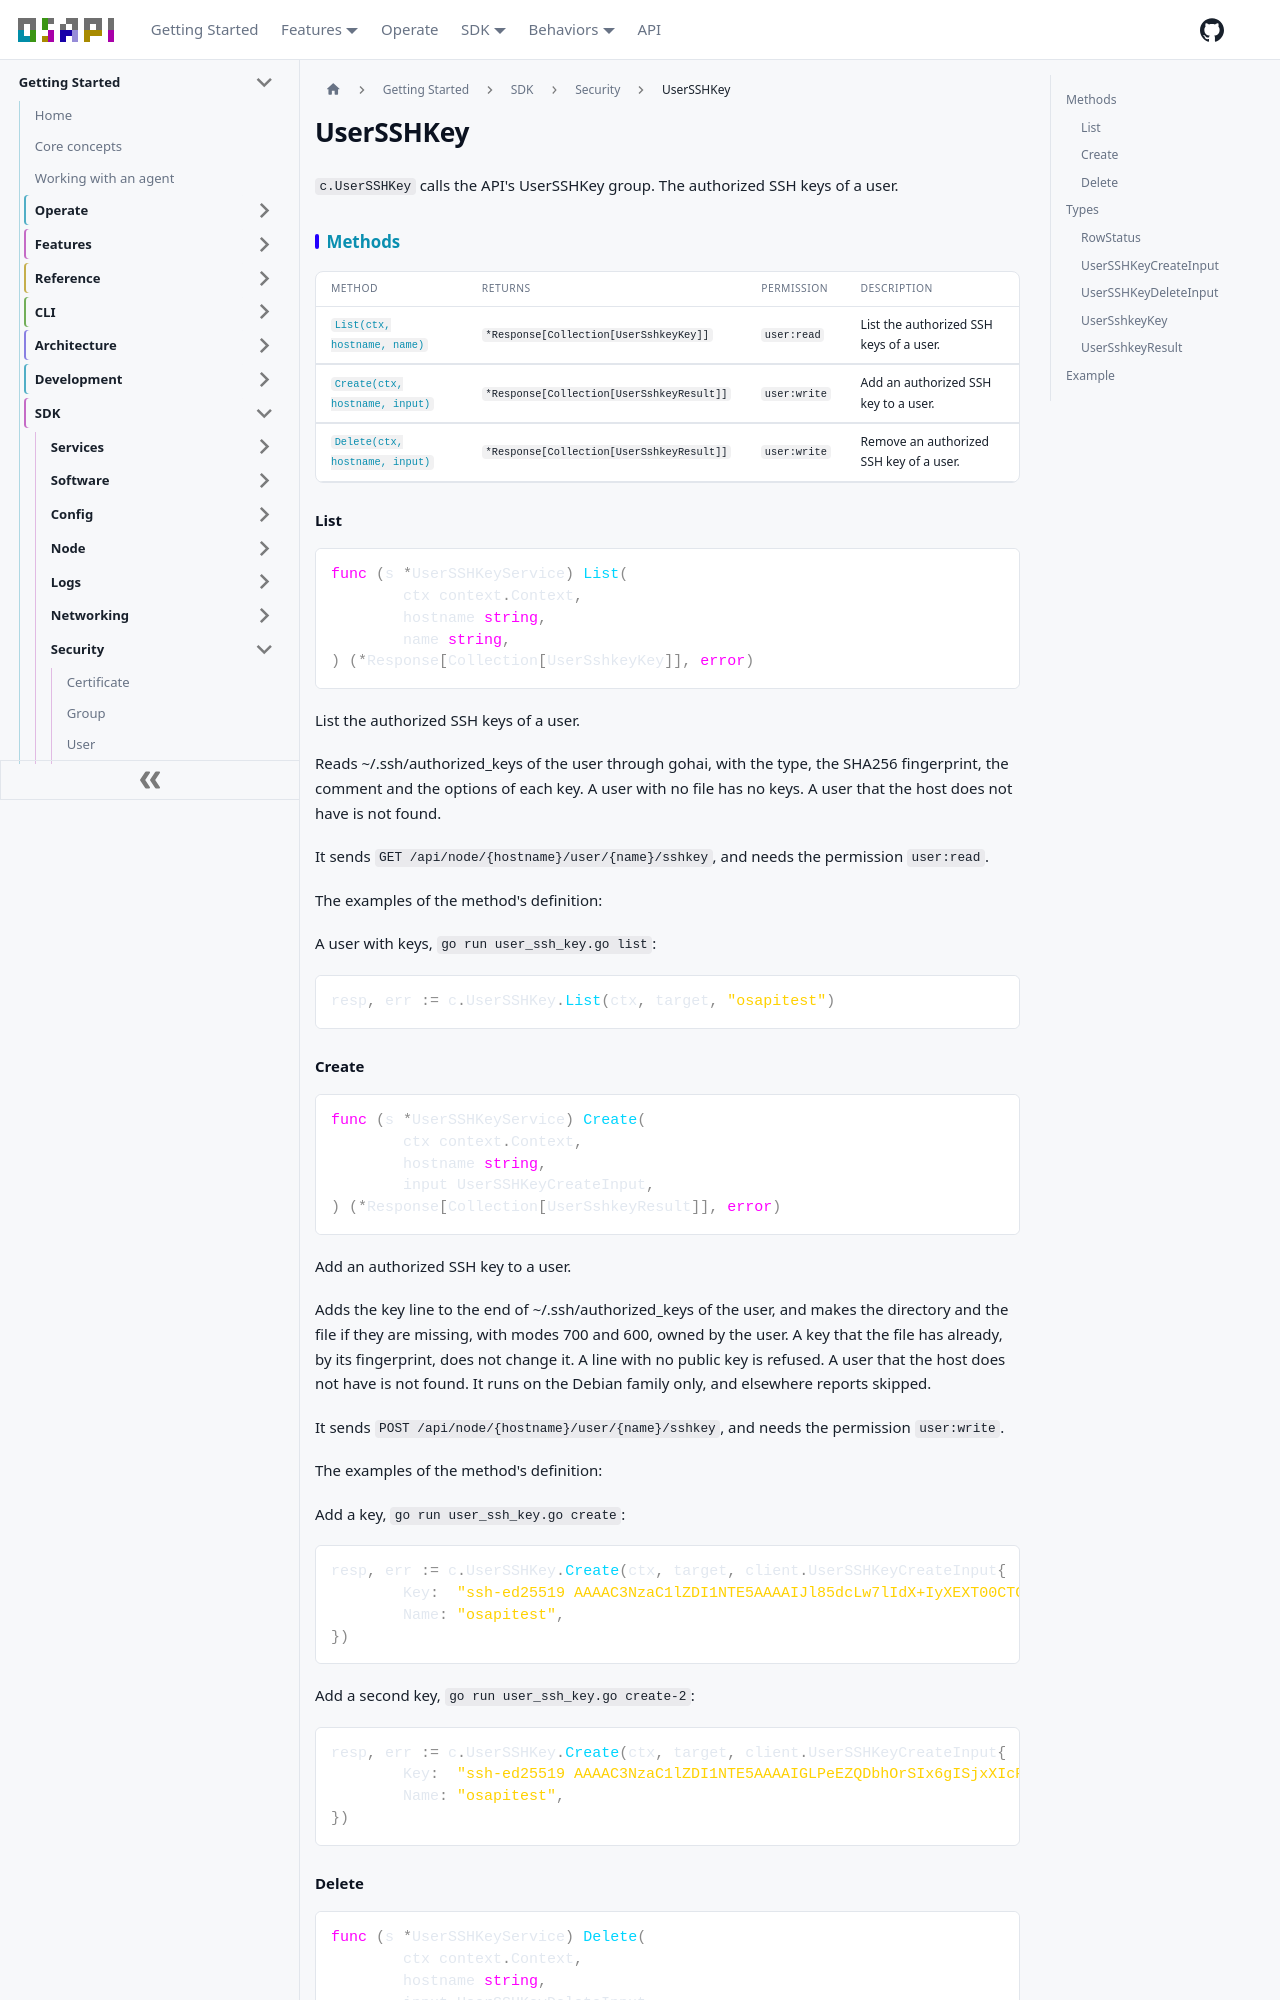

repository: osapi-io/osapi · page: sidebar/sdk/security/user_ssh_key.html · generator: docusaurus

---
title: UserSSHKey
---

<!-- Code generated by internal/sdk/gen. DO NOT EDIT. -->

# UserSSHKey

`c.UserSSHKey` calls the API's UserSSHKey group. The authorized SSH keys of a
user.

## Methods

| Method                                    | Returns                                   | Permission   | Description                             |
| ----------------------------------------- | ----------------------------------------- | ------------ | --------------------------------------- |
| [`List(ctx, hostname, name)`](#list)      | `*Response[Collection[UserSshkeyKey]]`    | `user:read`  | List the authorized SSH keys of a user. |
| [`Create(ctx, hostname, input)`](#create) | `*Response[Collection[UserSshkeyResult]]` | `user:write` | Add an authorized SSH key to a user.    |
| [`Delete(ctx, hostname, input)`](#delete) | `*Response[Collection[UserSshkeyResult]]` | `user:write` | Remove an authorized SSH key of a user. |

### List

```go
func (s *UserSSHKeyService) List(
	ctx context.Context,
	hostname string,
	name string,
) (*Response[Collection[UserSshkeyKey]], error)
```

List the authorized SSH keys of a user.

Reads ~/.ssh/authorized_keys of the user through gohai, with the type, the
SHA256 fingerprint, the comment and the options of each key. A user with no file
has no keys. A user that the host does not have is not found.

It sends `GET /api/node/{hostname}/user/{name}/sshkey`, and needs the permission
`user:read`.

The examples of the method's definition:

A user with keys, `go run user_ssh_key.go list`:

```go
resp, err := c.UserSSHKey.List(ctx, target, "osapitest")
```

### Create

```go
func (s *UserSSHKeyService) Create(
	ctx context.Context,
	hostname string,
	input UserSSHKeyCreateInput,
) (*Response[Collection[UserSshkeyResult]], error)
```

Add an authorized SSH key to a user.

Adds the key line to the end of ~/.ssh/authorized_keys of the user, and makes
the directory and the file if they are missing, with modes 700 and 600, owned by
the user. A key that the file has already, by its fingerprint, does not change
it. A line with no public key is refused. A user that the host does not have is
not found. It runs on the Debian family only, and elsewhere reports skipped.

It sends `POST /api/node/{hostname}/user/{name}/sshkey`, and needs the
permission `user:write`.

The examples of the method's definition:

Add a key, `go run user_ssh_key.go create`:

```go
resp, err := c.UserSSHKey.Create(ctx, target, client.UserSSHKeyCreateInput{
	Key:  "ssh-ed25519 AAAAC3NzaC1lZDI1NTE5AAAAIJl85dcLw7lIdX+IyXEXT00CTCezv/2E1jvolleleo6Z osapitest@example",
	Name: "osapitest",
})
```

Add a second key, `go run user_ssh_key.go create-2`:

```go
resp, err := c.UserSSHKey.Create(ctx, target, client.UserSSHKeyCreateInput{
	Key:  "ssh-ed25519 AAAAC3NzaC1lZDI1NTE5AAAAIGLPeEZQDbhOrSIx6gISjxXIcREV3rwL517pX6m9G5jc other@example",
	Name: "osapitest",
})
```

### Delete

```go
func (s *UserSSHKeyService) Delete(
	ctx context.Context,
	hostname string,
	input UserSSHKeyDeleteInput,
) (*Response[Collection[UserSshkeyResult]], error)
```

Remove an authorized SSH key of a user.

Removes each line of the key with the fingerprint from ~/.ssh/authorized_keys of
the user, and keeps the other lines as they are. A key that the file does not
have, a user with no file, or a user that the host does not have, changes
nothing. The file that it writes is owned by the user again, so that sshd reads
it. It runs on the Debian family only, and elsewhere reports skipped.

It sends `DELETE /api/node/{hostname}/user/{name}/sshkey`, and needs the
permission `user:write`.

The examples of the method's definition:

Remove a key, `go run user_ssh_key.go delete`:

```go
resp, err := c.UserSSHKey.Delete(ctx, target, client.UserSSHKeyDeleteInput{
	Fingerprint: "SHA256:mnpIO1El26FsWnOeLzppADcNXgXRNHh9MPNPLPvSCwk",
	Name:        "osapitest",
})
```

A key the user does not have, `go run user_ssh_key.go delete-2`:

```go
resp, err := c.UserSSHKey.Delete(ctx, target, client.UserSSHKeyDeleteInput{
	Fingerprint: "SHA256:a5CeY6Lh3ZXkJOqGyuwb24kQeVjgag1gc9ujzv++nhE",
	Name:        "osapitest",
})
```

A user that the host does not have, `go run user_ssh_key.go delete-3`:

```go
resp, err := c.UserSSHKey.Delete(ctx, target, client.UserSSHKeyDeleteInput{
	Fingerprint: "SHA256:mnpIO1El26FsWnOeLzppADcNXgXRNHh9MPNPLPvSCwk",
	Name:        "nobody",
})
```
